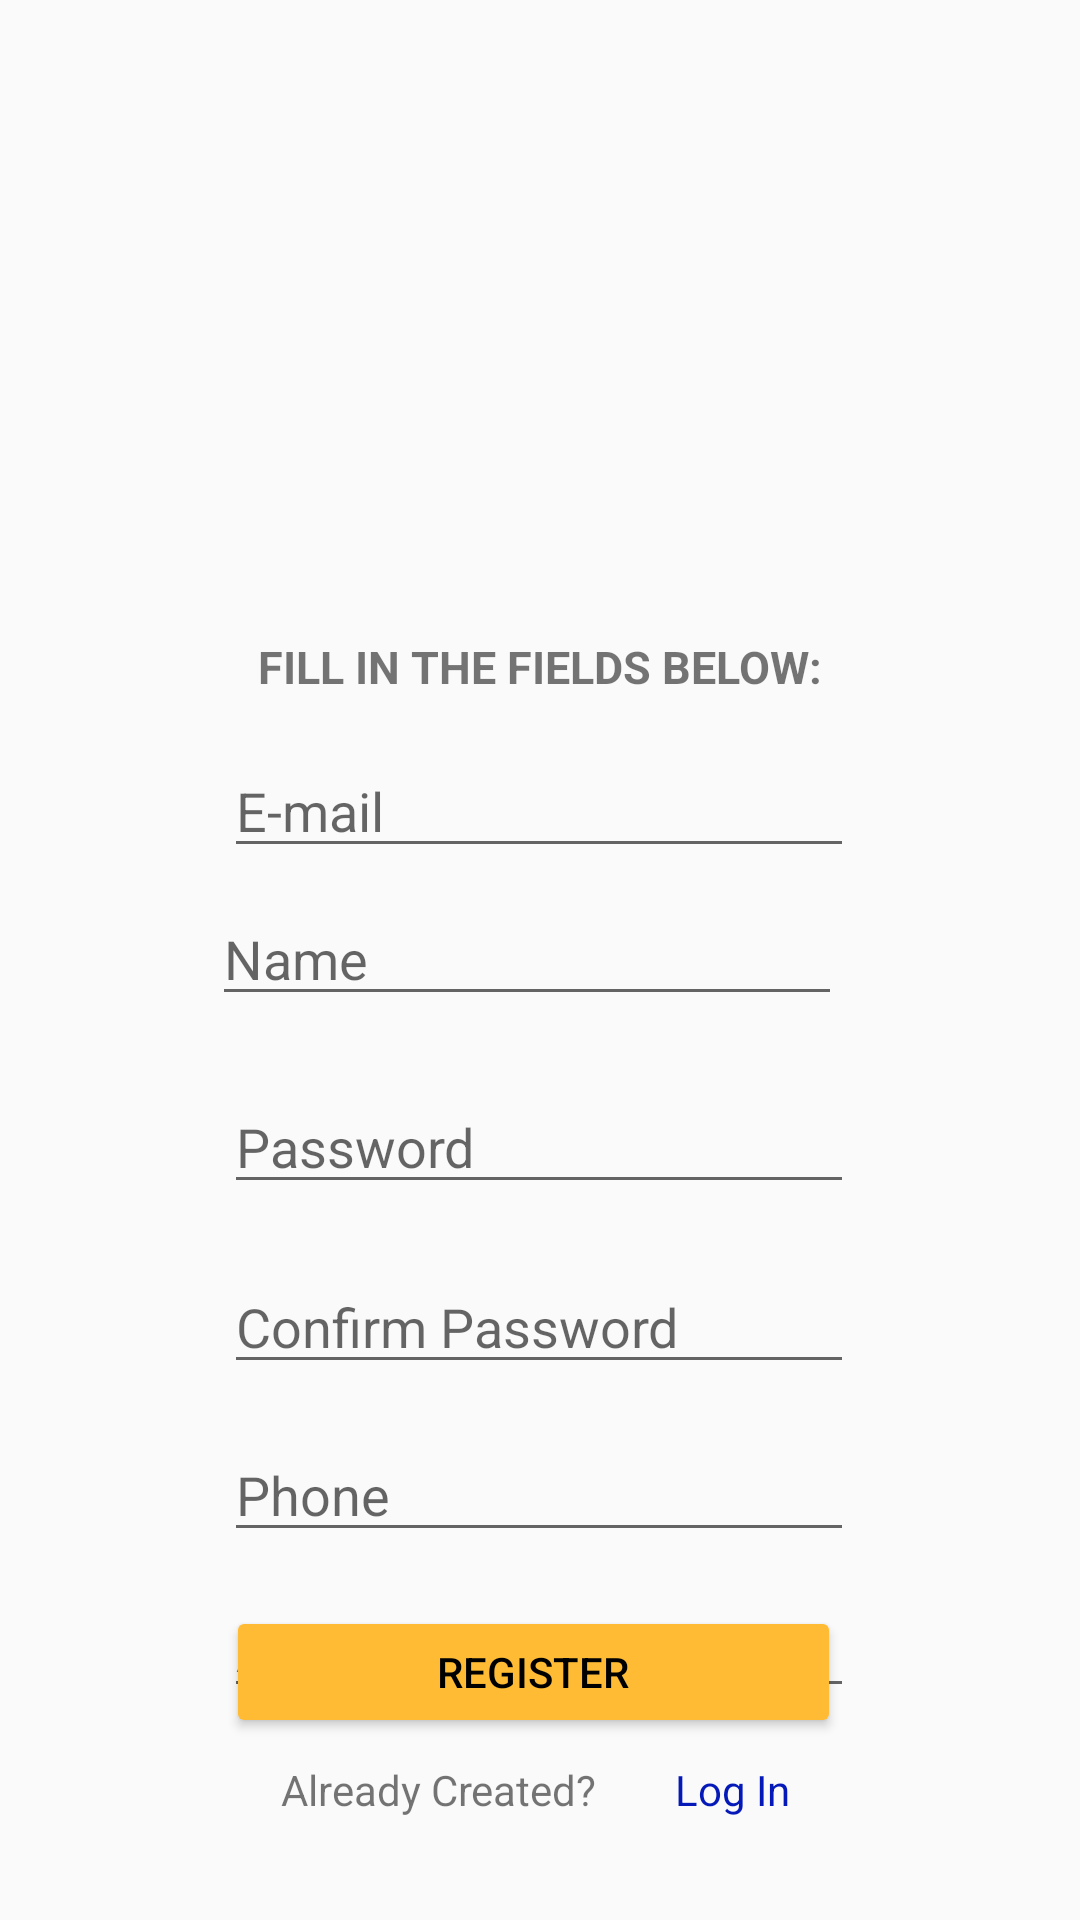

The Android layout XML behind this screen, and the referenced resources:
<!-- AndroidManifest.xml: application theme Theme.AndroidProject -->
<!-- res/layout/activity_register.xml -->
<?xml version="1.0" encoding="utf-8"?>

<androidx.constraintlayout.widget.ConstraintLayout xmlns:android="http://schemas.android.com/apk/res/android"
    xmlns:app="http://schemas.android.com/apk/res-auto"
    xmlns:tools="http://schemas.android.com/tools"
    android:layout_width="match_parent"
    android:layout_height="match_parent"
    tools:context=".RegisterActivity">

    <TextView
        android:id="@+id/register_AC"
        android:layout_width="wrap_content"
        android:layout_height="wrap_content"
        android:text="Already Created?"
        app:layout_constraintBottom_toBottomOf="parent"
        app:layout_constraintEnd_toEndOf="parent"
        app:layout_constraintHorizontal_bias="0.368"
        app:layout_constraintStart_toStartOf="parent"
        app:layout_constraintTop_toTopOf="parent"
        app:layout_constraintVertical_bias="0.945" />

    <ImageView
        android:id="@+id/register_Logo"
        android:layout_width="321dp"
        android:layout_height="198dp"
        android:src="@drawable/csd_logo"
        app:layout_constraintBottom_toBottomOf="parent"
        app:layout_constraintEnd_toEndOf="parent"
        app:layout_constraintStart_toStartOf="parent"
        app:layout_constraintTop_toTopOf="parent"
        app:layout_constraintVertical_bias="0.0" />

    <ImageView
        android:id="@+id/register_Register"
        android:layout_width="366dp"
        android:layout_height="320dp"
        android:src="@drawable/register_csd"
        app:layout_constraintBottom_toBottomOf="parent"
        app:layout_constraintEnd_toEndOf="parent"
        app:layout_constraintHorizontal_bias="0.644"
        app:layout_constraintStart_toStartOf="parent"
        app:layout_constraintTop_toTopOf="parent"
        app:layout_constraintVertical_bias="0.038" />

    <TextView
        android:id="@+id/textView6"
        android:layout_width="wrap_content"
        android:layout_height="wrap_content"
        android:layout_marginTop="212dp"
        android:text="FILL IN THE FIELDS BELOW:"
        android:textSize="15dp"
        android:textStyle="bold"
        app:layout_constraintEnd_toEndOf="parent"
        app:layout_constraintStart_toStartOf="parent"
        app:layout_constraintTop_toTopOf="parent" />

    <EditText
        android:id="@+id/registerEmail"
        android:layout_width="wrap_content"
        android:layout_height="wrap_content"
        android:layout_marginTop="248dp"
        android:ems="10"
        android:hint="E-mail"
        android:inputType="text"
        app:layout_constraintEnd_toEndOf="parent"
        app:layout_constraintHorizontal_bias="0.497"
        app:layout_constraintStart_toStartOf="parent"
        app:layout_constraintTop_toTopOf="parent" />

    <EditText
        android:id="@+id/registerName"
        android:layout_width="wrap_content"
        android:layout_height="wrap_content"
        android:layout_marginTop="8dp"
        android:ems="10"
        android:hint="Name"
        android:inputType="text"
        app:layout_constraintEnd_toEndOf="parent"
        app:layout_constraintHorizontal_bias="0.472"
        app:layout_constraintStart_toStartOf="parent"
        app:layout_constraintTop_toBottomOf="@+id/registerEmail" />

    <EditText
        android:id="@+id/registerPW"
        android:layout_width="wrap_content"
        android:layout_height="wrap_content"
        android:layout_marginTop="112dp"
        android:ems="10"
        android:hint="Password"
        android:inputType="textPassword"
        app:layout_constraintEnd_toEndOf="parent"
        app:layout_constraintHorizontal_bias="0.497"
        app:layout_constraintStart_toStartOf="parent"
        app:layout_constraintTop_toTopOf="@+id/registerEmail" />

    <EditText
        android:id="@+id/registerConfirmPW"
        android:layout_width="wrap_content"
        android:layout_height="wrap_content"
        android:layout_marginTop="172dp"
        android:ems="10"
        android:hint="Confirm Password"
        android:inputType="textPassword"
        app:layout_constraintEnd_toEndOf="parent"
        app:layout_constraintHorizontal_bias="0.497"
        app:layout_constraintStart_toStartOf="parent"
        app:layout_constraintTop_toTopOf="@+id/registerEmail" />

    <EditText
        android:id="@+id/Address"
        android:layout_width="wrap_content"
        android:layout_height="wrap_content"
        android:layout_marginTop="280dp"
        android:ems="10"
        android:hint="Address"
        app:layout_constraintEnd_toEndOf="parent"
        app:layout_constraintHorizontal_bias="0.497"
        app:layout_constraintStart_toStartOf="parent"
        app:layout_constraintTop_toTopOf="@+id/registerEmail" />

    <EditText
        android:id="@+id/Phone"
        android:layout_width="wrap_content"
        android:layout_height="wrap_content"
        android:layout_marginTop="228dp"
        android:ems="10"
        android:hint="Phone"
        android:inputType="number"
        app:layout_constraintEnd_toEndOf="parent"
        app:layout_constraintHorizontal_bias="0.497"
        app:layout_constraintStart_toStartOf="parent"
        app:layout_constraintTop_toTopOf="@+id/registerEmail" />

    <Button
        android:id="@+id/register_Button"
        android:layout_width="205dp"
        android:layout_height="44dp"
        android:backgroundTint="@color/custom_orange"
        android:text="Register"
        android:textColor="@color/black"
        app:layout_constraintBottom_toBottomOf="parent"
        app:layout_constraintEnd_toEndOf="parent"
        app:layout_constraintHorizontal_bias="0.485"
        app:layout_constraintStart_toStartOf="parent"
        app:layout_constraintTop_toTopOf="parent"
        app:layout_constraintVertical_bias="0.898" />


    <TextView
        android:id="@+id/loginTextView"
        android:layout_width="wrap_content"
        android:layout_height="wrap_content"
        android:text="Log In"
        android:textColor="@color/blue"
        app:layout_constraintBottom_toBottomOf="parent"
        app:layout_constraintEnd_toEndOf="parent"
        app:layout_constraintHorizontal_bias="0.699"
        app:layout_constraintStart_toStartOf="parent"
        app:layout_constraintTop_toTopOf="parent"
        app:layout_constraintVertical_bias="0.945" />

</androidx.constraintlayout.widget.ConstraintLayout>
<!-- resources referenced by this layout -->
<resources>
  <color name="black">#FF000000</color>
  <color name="blue">#0519B9</color>
  <color name="custom_orange">#FFFFBB33</color>
  <style name="Theme.AndroidProject" parent="Base.Theme.AndroidProject" />
  <style name="Base.Theme.AndroidProject" parent="Theme.AppCompat.Light.NoActionBar">
          
          
      </style>
</resources>
